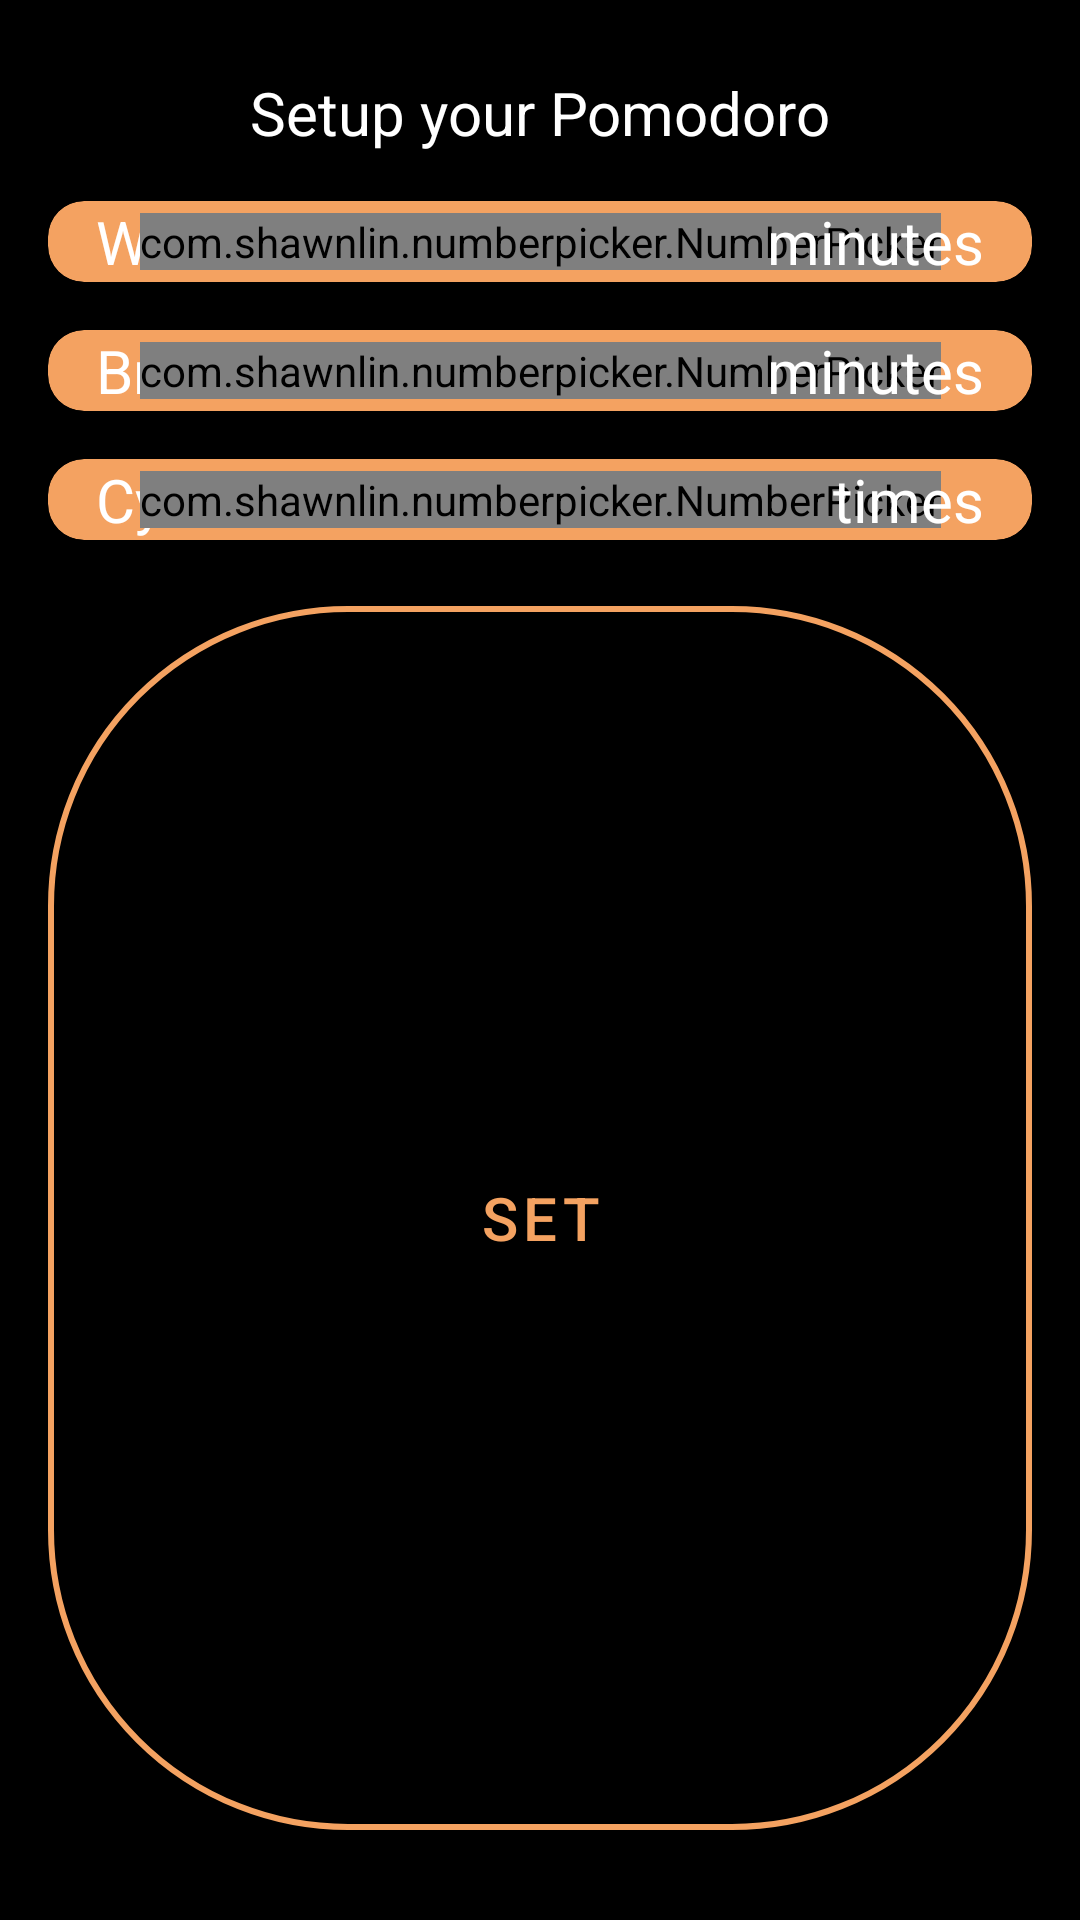

Here is an Android app screen rendered from its layout file. Give the layout XML and the strings, colors and styles it references.
<!-- AndroidManifest.xml: application theme Theme.Productiva -->
<!-- res/layout/timer_btmsheet.xml -->
<?xml version="1.0" encoding="utf-8"?>
<LinearLayout xmlns:android="http://schemas.android.com/apk/res/android"
    xmlns:app="http://schemas.android.com/apk/res-auto"
    android:layout_width="match_parent"
    android:layout_height="wrap_content"
    android:background="@color/bgColor"
    android:orientation="vertical"
    android:gravity="center_horizontal"
    android:paddingHorizontal="16dp"
    android:paddingVertical="24dp">

    <TextView
        android:layout_width="wrap_content"
        android:layout_height="wrap_content"
        android:text="Setup your Pomodoro"
        android:textColor="@color/white"
        android:textSize="20sp" />

    <com.google.android.material.card.MaterialCardView
        android:layout_width="match_parent"
        android:layout_height="wrap_content"
        android:layout_marginTop="16dp"
        app:cardBackgroundColor="@color/colorPrimary"
        app:cardCornerRadius="12dp">

        <androidx.constraintlayout.widget.ConstraintLayout
            android:layout_width="match_parent"
            android:layout_height="wrap_content"
            android:paddingHorizontal="16dp">

            <TextView
                android:layout_width="wrap_content"
                android:layout_height="wrap_content"
                android:text="Work"
                android:textColor="@color/white"
                android:textSize="20sp"
                app:layout_constraintBottom_toBottomOf="parent"
                app:layout_constraintStart_toStartOf="parent"
                app:layout_constraintTop_toTopOf="parent" />

            <com.shawnlin.numberpicker.NumberPicker
                android:id="@+id/work_timePicker"
                android:layout_width="wrap_content"
                android:layout_height="wrap_content"
                app:layout_constraintBottom_toBottomOf="parent"
                app:layout_constraintEnd_toEndOf="parent"
                app:layout_constraintStart_toStartOf="parent"
                app:layout_constraintTop_toTopOf="parent"
                app:np_dividerColor="@color/white"
                app:np_max="99"
                app:np_min="1"
                app:np_orientation="horizontal"
                app:np_selectedTextColor="@color/white"
                app:np_selectedTextSize="24sp"
                app:np_textColor="@color/white"
                app:np_textSize="20sp" />

            <TextView
                android:layout_width="wrap_content"
                android:layout_height="wrap_content"
                android:text="minutes"
                android:textColor="@color/white"
                android:textSize="20sp"
                app:layout_constraintBottom_toBottomOf="parent"
                app:layout_constraintEnd_toEndOf="parent"
                app:layout_constraintTop_toTopOf="parent" />

        </androidx.constraintlayout.widget.ConstraintLayout>

    </com.google.android.material.card.MaterialCardView>

    <com.google.android.material.card.MaterialCardView
        android:layout_width="match_parent"
        android:layout_height="wrap_content"
        android:layout_marginTop="16dp"
        app:cardBackgroundColor="@color/colorPrimary"
        app:cardCornerRadius="12dp">

        <androidx.constraintlayout.widget.ConstraintLayout
            android:layout_width="match_parent"
            android:layout_height="wrap_content"
            android:paddingHorizontal="16dp">

            <TextView
                android:layout_width="wrap_content"
                android:layout_height="wrap_content"
                android:text="Break"
                android:textColor="@color/white"
                android:textSize="20sp"
                app:layout_constraintBottom_toBottomOf="parent"
                app:layout_constraintStart_toStartOf="parent"
                app:layout_constraintTop_toTopOf="parent" />

            <com.shawnlin.numberpicker.NumberPicker
                android:id="@+id/break_timePicker"
                android:layout_width="wrap_content"
                android:layout_height="wrap_content"
                app:layout_constraintBottom_toBottomOf="parent"
                app:layout_constraintEnd_toEndOf="parent"
                app:layout_constraintStart_toStartOf="parent"
                app:layout_constraintTop_toTopOf="parent"
                app:np_dividerColor="@color/white"
                app:np_max="99"
                app:np_min="1"
                app:np_orientation="horizontal"
                app:np_selectedTextColor="@color/white"
                app:np_selectedTextSize="24sp"
                app:np_textColor="@color/white"
                app:np_textSize="20sp" />

            <TextView
                android:layout_width="wrap_content"
                android:layout_height="wrap_content"
                android:text="minutes"
                android:textColor="@color/white"
                android:textSize="20sp"
                app:layout_constraintBottom_toBottomOf="parent"
                app:layout_constraintEnd_toEndOf="parent"
                app:layout_constraintTop_toTopOf="parent" />

        </androidx.constraintlayout.widget.ConstraintLayout>

    </com.google.android.material.card.MaterialCardView>

    <com.google.android.material.card.MaterialCardView
        android:layout_width="match_parent"
        android:layout_height="wrap_content"
        android:layout_marginTop="16dp"
        app:cardBackgroundColor="@color/colorPrimary"
        app:cardCornerRadius="12dp">

        <androidx.constraintlayout.widget.ConstraintLayout
            android:layout_width="match_parent"
            android:layout_height="wrap_content"
            android:paddingHorizontal="16dp">

            <TextView
                android:layout_width="wrap_content"
                android:layout_height="wrap_content"
                android:text="Cycles"
                android:textColor="@color/white"
                android:textSize="20sp"
                app:layout_constraintBottom_toBottomOf="parent"
                app:layout_constraintStart_toStartOf="parent"
                app:layout_constraintTop_toTopOf="parent" />

            <com.shawnlin.numberpicker.NumberPicker
                android:id="@+id/cyclePicker"
                android:layout_width="wrap_content"
                android:layout_height="wrap_content"
                app:layout_constraintBottom_toBottomOf="parent"
                app:layout_constraintEnd_toEndOf="parent"
                app:layout_constraintStart_toStartOf="parent"
                app:layout_constraintTop_toTopOf="parent"
                app:np_dividerColor="@color/white"
                app:np_max="10"
                app:np_min="1"
                app:np_orientation="horizontal"
                app:np_selectedTextColor="@color/white"
                app:np_selectedTextSize="24sp"
                app:np_textColor="@color/white"
                app:np_textSize="20sp" />

            <TextView
                android:layout_width="wrap_content"
                android:layout_height="wrap_content"
                android:text="times"
                android:textColor="@color/white"
                android:textSize="20sp"
                app:layout_constraintBottom_toBottomOf="parent"
                app:layout_constraintEnd_toEndOf="parent"
                app:layout_constraintTop_toTopOf="parent" />

        </androidx.constraintlayout.widget.ConstraintLayout>

    </com.google.android.material.card.MaterialCardView>

    <com.google.android.material.button.MaterialButton
        android:id="@+id/timer_setupFinish"
        style="@style/Widget.MaterialComponents.Button.OutlinedButton"
        android:layout_width="match_parent"
        android:layout_height="wrap_content"
        android:layout_marginTop="16dp"
        android:layout_weight="1"
        android:text="Set"
        android:textSize="20sp"
        app:cornerRadius="100dp"
        app:strokeColor="@color/colorPrimary"
        app:strokeWidth="2dp" />

</LinearLayout>
<!-- resources referenced by this layout -->
<resources>
  <color name="bgColor">#000000</color>
  <color name="colorPrimary">#f4a261</color>
  <color name="white">#FFFFFF</color>
  <style name="Theme.Productiva" parent="Theme.MaterialComponents.DayNight.NoActionBar">
          
          <item name="colorPrimary">@color/colorPrimary</item>
          <item name="colorPrimaryVariant">@color/colorPrimaryDarker</item>
          <item name="colorOnPrimary">@color/white</item>
          
          <item name="colorSecondary">@color/colorSecondary</item>
          <item name="colorSecondaryVariant">@color/colorSecondaryDark</item>
          <item name="colorOnSecondary">@color/black</item>
          
          <item name="android:statusBarColor" tools:targetApi="l">@color/bgColor</item>
          
      </style>
  <color name="colorPrimaryDarker">#f4a261</color>
  <color name="colorSecondary">#f4a261</color>
  <color name="colorSecondaryDark">#e76f51</color>
  <color name="black">#000000</color>
</resources>
